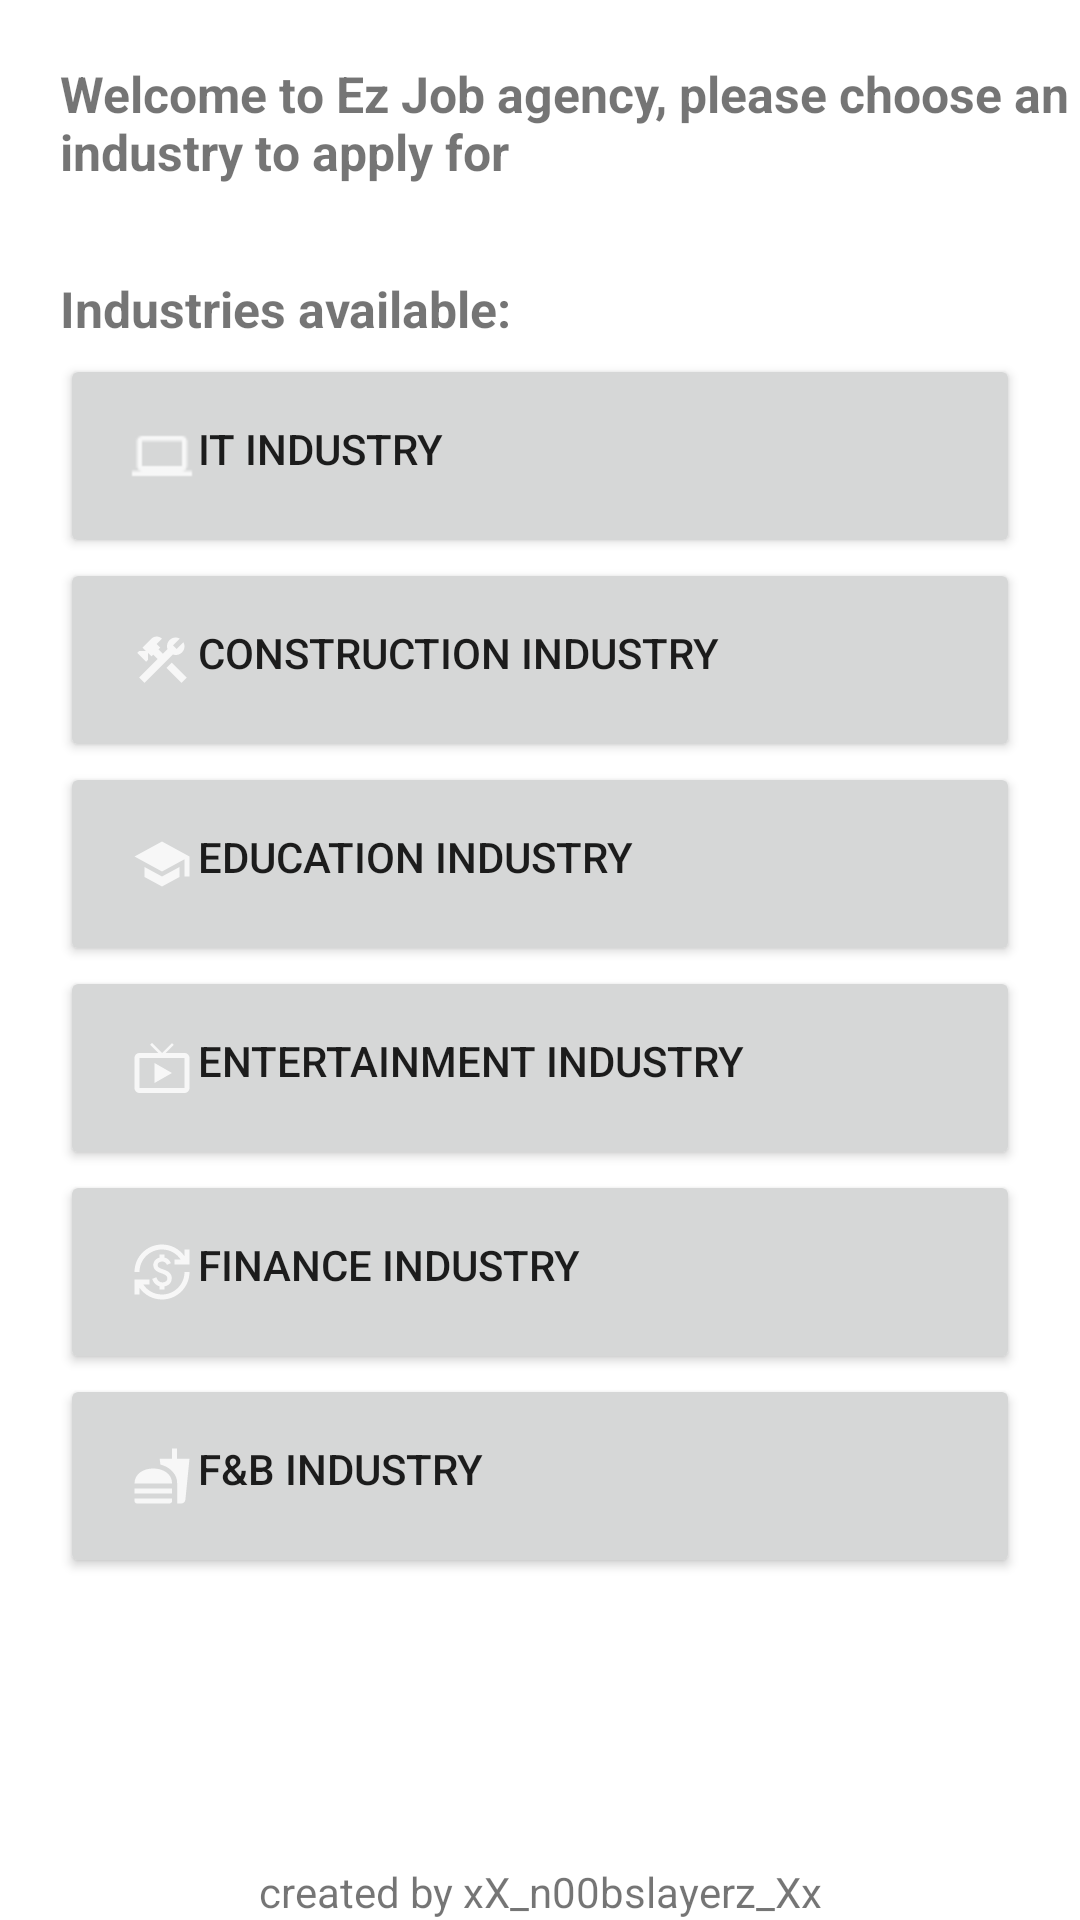

Android layout source for this screen:
<!-- AndroidManifest.xml: application theme Theme.Assignment1 -->
<!-- res/layout/activity_main.xml -->
<?xml version="1.0" encoding="utf-8"?>
<androidx.constraintlayout.widget.ConstraintLayout xmlns:android="http://schemas.android.com/apk/res/android"
    xmlns:app="http://schemas.android.com/apk/res-auto"
    xmlns:tools="http://schemas.android.com/tools"
    android:layout_width="match_parent"
    android:layout_height="match_parent"
    tools:context=".MainActivity"
    tools:layout_editor_absoluteX="-1dp"
    tools:layout_editor_absoluteY="0dp">

    <LinearLayout
        android:layout_width="match_parent"
        android:layout_height="match_parent"
        android:orientation="vertical">

        <TextView
            android:layout_width="wrap_content"
            android:layout_height="wrap_content"
            android:layout_marginLeft="20dp"
            android:layout_marginTop="20dp"
            android:maxWidth="360dp"
            android:text="Welcome to Ez Job agency, please choose an industry to apply for"
            android:textSize="50px"
            android:textStyle="bold"
            app:layout_constraintStart_toStartOf="parent"
            app:layout_constraintTop_toTopOf="parent" />

        <TextView
            android:layout_width="wrap_content"
            android:layout_height="wrap_content"
            android:layout_marginLeft="20dp"
            android:layout_marginTop="30dp"
            android:text="Industries available:"
            android:textSize="50px"
            android:textStyle="bold"
            app:layout_constraintStart_toStartOf="parent"
            app:layout_constraintTop_toTopOf="parent" />

        <LinearLayout
            android:layout_width="match_parent"
            android:layout_height="wrap_content"
            android:layout_marginLeft="20dp"
            android:layout_marginRight="20dp"
            android:orientation="vertical">


            
            
            
            
            
            
            
            
            

            
            
            
            
            
            
            
            
            
            

            
            
            
            
            
            
            
            
            
            

            
            
            
            
            
            
            
            
            
            
            

            <Button
                android:id="@+id/itBtn"
                android:layout_width="match_parent"
                android:layout_height="wrap_content"
                android:drawableLeft="@drawable/it_icon"
                android:layout_marginTop="4dp"
                android:padding="22dp"
                android:text="IT Industry"
                android:gravity="left"
                app:layout_constraintBottom_toBottomOf="parent"
                app:layout_constraintStart_toStartOf="parent"
                app:layout_constraintTop_toTopOf="parent" />

            <Button
                android:id="@+id/constrBtn"
                android:layout_width="match_parent"
                android:layout_height="wrap_content"
                android:drawableLeft="@drawable/construction_icon"
                android:text="Construction Industry"
                android:gravity="left"
                android:padding="22dp"
                app:layout_constraintBottom_toBottomOf="parent"
                app:layout_constraintEnd_toEndOf="parent"
                app:layout_constraintStart_toStartOf="parent"
                app:layout_constraintTop_toTopOf="parent" />

            <Button
                android:id="@+id/eduBtn"
                android:layout_width="match_parent"
                android:layout_height="wrap_content"
                android:text="Education Industry"
                android:gravity="left"
                android:drawableLeft="@drawable/education_icon"
                android:padding="22dp"
                app:layout_constraintBottom_toBottomOf="parent"
                app:layout_constraintEnd_toEndOf="parent"
                app:layout_constraintStart_toStartOf="parent"
                app:layout_constraintTop_toTopOf="parent" />

            <Button
                android:id="@+id/enterBtn"
                android:layout_width="match_parent"
                android:layout_height="wrap_content"
                android:text="Entertainment Industry"
                android:drawableLeft="@drawable/entertainment_icon"
                android:gravity="left"
                android:padding="22dp"
                app:layout_constraintBottom_toBottomOf="parent"
                app:layout_constraintEnd_toEndOf="parent"
                app:layout_constraintStart_toStartOf="parent"
                app:layout_constraintTop_toTopOf="parent" />

            <Button
                android:id="@+id/financeBtn"
                android:layout_width="match_parent"
                android:layout_height="wrap_content"
                android:text="Finance Industry"
                android:drawableLeft="@drawable/finance_icon"
                android:gravity="left"
                android:padding="22dp"
                app:layout_constraintBottom_toBottomOf="parent"
                app:layout_constraintEnd_toEndOf="parent"
                app:layout_constraintStart_toStartOf="parent"
                app:layout_constraintTop_toTopOf="parent" />

            <Button
                android:id="@+id/fnbBtn"
                android:layout_width="match_parent"
                android:layout_height="wrap_content"
                android:text="F&amp;B Industry"
                android:drawableLeft="@drawable/food_icon"
                android:gravity="left"
                android:padding="22dp"
                app:layout_constraintBottom_toBottomOf="parent"
                app:layout_constraintEnd_toEndOf="parent"
                app:layout_constraintStart_toStartOf="parent"
                app:layout_constraintTop_toTopOf="parent" />













        </LinearLayout>
    </LinearLayout>
    <TextView
        android:layout_width="wrap_content"
        android:layout_height="wrap_content"
        app:layout_constraintBottom_toBottomOf="parent"
        app:layout_constraintStart_toStartOf="parent"
        app:layout_constraintEnd_toEndOf="parent"
        android:text="created by xX_n00bslayerz_Xx"/>
</androidx.constraintlayout.widget.ConstraintLayout>
<!-- resources referenced by this layout -->
<resources>
  <!-- drawable construction_icon (drawable-anydpi) -->
  <vector xmlns:android="http://schemas.android.com/apk/res/android"
      android:width="24dp"
      android:height="24dp"
      android:viewportWidth="24"
      android:viewportHeight="24"
      android:tint="#FFFFFF"
      android:alpha="0.8">
    <group android:scaleX="0.8333333"
        android:scaleY="0.8333333"
        android:translateX="2"
        android:translateY="2">
      <path
          android:fillColor="@android:color/white"
          android:pathData="M13.7827,15.1719l2.1213,-2.1213l5.9962,5.9962l-2.1213,2.1213z"/>
      <path
          android:fillColor="@android:color/white"
          android:pathData="M17.5,10c1.93,0 3.5,-1.57 3.5,-3.5c0,-0.58 -0.16,-1.12 -0.41,-1.6l-2.7,2.7L16.4,6.11l2.7,-2.7C18.62,3.16 18.08,3 17.5,3C15.57,3 14,4.57 14,6.5c0,0.41 0.08,0.8 0.21,1.16l-1.85,1.85l-1.78,-1.78l0.71,-0.71L9.88,5.61L12,3.49c-1.17,-1.17 -3.07,-1.17 -4.24,0L4.22,7.03l1.41,1.41H2.81L2.1,9.15l3.54,3.54l0.71,-0.71V9.15l1.41,1.41l0.71,-0.71l1.78,1.78l-7.41,7.41l2.12,2.12L16.34,9.79C16.7,9.92 17.09,10 17.5,10z"/>
    </group>
  </vector>
  <!-- drawable education_icon: png bitmap (drawable-xhdpi, 467 bytes) -->
  <!-- drawable entertainment_icon: png bitmap (drawable-hdpi, 371 bytes) -->
  <!-- drawable finance_icon (drawable-anydpi) -->
  <vector xmlns:android="http://schemas.android.com/apk/res/android"
      android:width="24dp"
      android:height="24dp"
      android:viewportWidth="24"
      android:viewportHeight="24"
      android:tint="#FFFFFF"
      android:alpha="0.8">
    <group android:scaleX="0.8333333"
        android:scaleY="0.8333333"
        android:translateX="2"
        android:translateY="2">
      <path
          android:fillColor="@android:color/white"
          android:pathData="M12.89,11.1c-1.78,-0.59 -2.64,-0.96 -2.64,-1.9c0,-1.02 1.11,-1.39 1.81,-1.39c1.31,0 1.79,0.99 1.9,1.34l1.58,-0.67C15.39,8.03 14.72,6.56 13,6.24V5h-2v1.26C8.52,6.82 8.51,9.12 8.51,9.22c0,2.27 2.25,2.91 3.35,3.31c1.58,0.56 2.28,1.07 2.28,2.03c0,1.13 -1.05,1.61 -1.98,1.61c-1.82,0 -2.34,-1.87 -2.4,-2.09L8.1,14.75c0.63,2.19 2.28,2.78 2.9,2.96V19h2v-1.24c0.4,-0.09 2.9,-0.59 2.9,-3.22C15.9,13.15 15.29,11.93 12.89,11.1zM3,21H1v-6h6v2l-2.48,0c1.61,2.41 4.36,4 7.48,4c4.97,0 9,-4.03 9,-9h2c0,6.08 -4.92,11 -11,11c-3.72,0 -7.01,-1.85 -9,-4.67L3,21zM1,12C1,5.92 5.92,1 12,1c3.72,0 7.01,1.85 9,4.67L21,3h2v6h-6V7l2.48,0C17.87,4.59 15.12,3 12,3c-4.97,0 -9,4.03 -9,9H1z"/>
    </group>
  </vector>
  <!-- drawable food_icon (drawable-anydpi) -->
  <vector xmlns:android="http://schemas.android.com/apk/res/android"
      android:width="24dp"
      android:height="24dp"
      android:viewportWidth="24"
      android:viewportHeight="24"
      android:tint="#FFFFFF"
      android:alpha="0.8">
    <group android:scaleX="0.8333333"
        android:scaleY="0.8333333"
        android:translateX="2"
        android:translateY="2">
      <path
          android:fillColor="@android:color/white"
          android:pathData="M18.06,22.99h1.66c0.84,0 1.53,-0.64 1.63,-1.46L23,5.05h-5L18,1h-1.97v4.05h-4.97l0.3,2.34c1.71,0.47 3.31,1.32 4.27,2.26 1.44,1.42 2.43,2.89 2.43,5.29v8.05zM1,21.99L1,21h15.03v0.99c0,0.55 -0.45,1 -1.01,1L2.01,22.99c-0.56,0 -1.01,-0.45 -1.01,-1zM16.03,14.99c0,-8 -15.03,-8 -15.03,0h15.03zM1.02,17h15v2h-15z"/>
    </group>
  </vector>
  <!-- drawable it_icon: png bitmap (drawable-hdpi, 211 bytes) -->
  <style name="Theme.Assignment1" parent="Theme.MaterialComponents.DayNight.DarkActionBar">
          
          <item name="colorPrimary">@color/purple_500</item>
          <item name="colorPrimaryVariant">@color/purple_700</item>
          <item name="colorOnPrimary">@color/white</item>
          
          <item name="colorSecondary">@color/teal_200</item>
          <item name="colorSecondaryVariant">@color/teal_700</item>
          <item name="colorOnSecondary">@color/black</item>
          
          <item name="android:statusBarColor" tools:targetApi="21">?attr/colorPrimaryVariant</item>
          
      </style>
  <!-- not gathered from this repository: default colours our renderer supplied (Android Studio template values) -->
  <color name="purple_500">#FF6200EE</color>
  <color name="purple_700">#FF3700B3</color>
  <color name="teal_200">#FF03DAC5</color>
  <color name="teal_700">#FF018786</color>
  <color name="black">#FF000000</color>
  <color name="white">#FFFFFFFF</color>
</resources>
